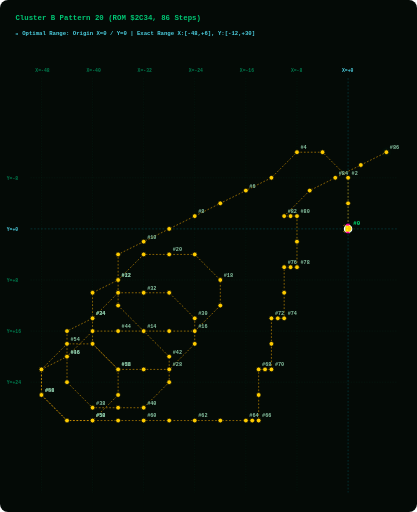
t = 0.00 s
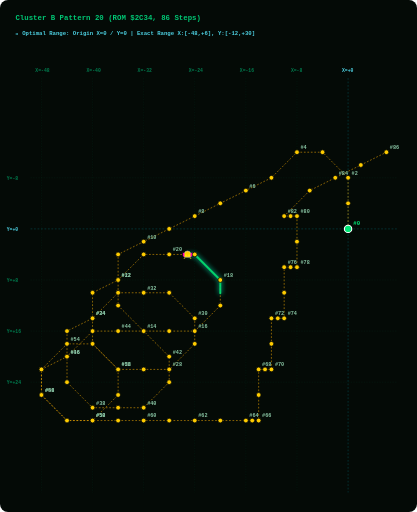
t = 1.88 s
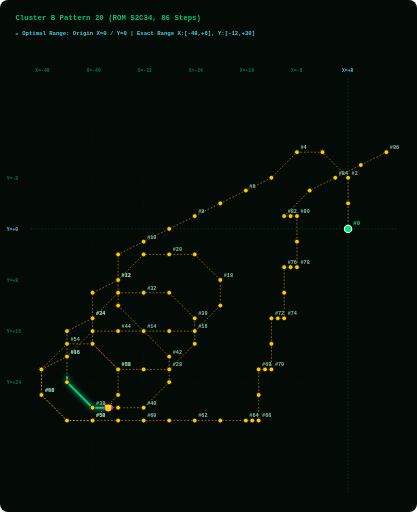
t = 3.75 s
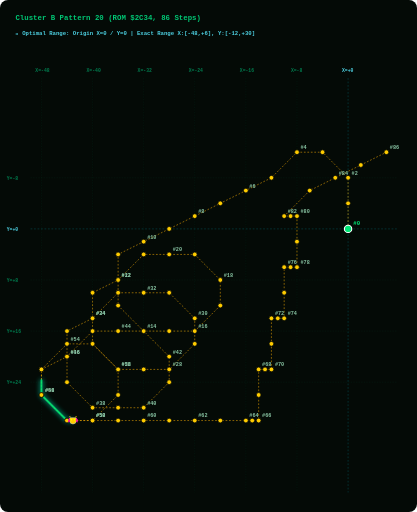
t = 5.63 s

The animated SVG that drew these frames (rendered in a browser with its animation timeline set to each time). Animation: 2 SMIL elements (animate=1,animateMotion=1); one cycle of 7.50 s, repeats indefinitely.

<svg width="960" height="1180" viewBox="0 0 960 1180" xmlns="http://www.w3.org/2000/svg" style="background:#040A06; border-radius:8px;">
  <style>
    .grid-line { fill:none; stroke:#003B26; stroke-width:1.0; stroke-dasharray:3 3; opacity:0.50; }
    .axis-main-line { fill:none; stroke:#00838F; stroke-width:1.2; stroke-dasharray:4 4; opacity:0.60; }
    .axis-label { fill: #007A4D; font-family: monospace; font-size: 11px; font-weight: bold; }
    .origin-label { fill: #4DD0E1; font-family: monospace; font-size: 11px; font-weight: bold; }
    .path { fill:none; stroke:#FFB300; stroke-width:1.6; stroke-dasharray:4 4; opacity:0.75; }
    .step-dot { fill:#FFCC00; stroke:#040A06; stroke-width:1.8; cursor:pointer; }
    .step-dot:hover { fill:#FFFFFF; stroke:#FF00AA; stroke-width:3.5; r:8.5; }
    .step-num { fill: #88C4A3; font-family: monospace; font-size: 12px; font-weight: bold; pointer-events:none; }
    .start-dot { fill:#00E676; stroke:#FFFFFF; stroke-width:2.5; cursor:pointer; }
    .start-text { fill:#00E676; font-family: monospace; font-size: 13px; font-weight: bold; pointer-events:none; }
    .alien-main { fill:#FFCC00; stroke:#FFFFFF; stroke-width:1; }
    .alien-wing { fill:#FF00AA; }
    .alien-eye { fill:#FFFF00; }
    .title-text { fill: #00C875; font-family: monospace; font-size: 17px; font-weight: bold; }
    .portrait-badge { fill: #4DD0E1; font-family: monospace; font-size: 13px; font-weight: bold; }
  </style>

  <!-- Title & Cyan Origin Grid Header -->
  <text x="35" y="45" class="title-text">Cluster B Pattern 20 (ROM $2C34, 86 Steps)</text>
  <text x="35" y="80" class="portrait-badge">📍 Optimal Range: Origin X=0 / Y=0 | Exact Range X:[-48,+6], Y:[-12,+30]</text>
  
  <!-- LAYER 1: Phoenix Screen Grid Overlay -->
  <line x1="95.0" y1="180" x2="95.0" y2="1135" class="grid-line" /><text x="81.0" y="165" class="axis-label">X=-48</text><line x1="212.8" y1="180" x2="212.8" y2="1135" class="grid-line" /><text x="198.8" y="165" class="axis-label">X=-40</text><line x1="330.6" y1="180" x2="330.6" y2="1135" class="grid-line" /><text x="316.6" y="165" class="axis-label">X=-32</text><line x1="448.3" y1="180" x2="448.3" y2="1135" class="grid-line" /><text x="434.3" y="165" class="axis-label">X=-24</text><line x1="566.1" y1="180" x2="566.1" y2="1135" class="grid-line" /><text x="552.1" y="165" class="axis-label">X=-16</text><line x1="683.9" y1="180" x2="683.9" y2="1135" class="grid-line" /><text x="669.9" y="165" class="axis-label">X=-8</text><line x1="801.7" y1="180" x2="801.7" y2="1135" class="axis-main-line" /><text x="787.7" y="165" class="origin-label">X=+0</text><line x1="70" y1="409.7" x2="915" y2="409.7" class="grid-line" /><text x="15" y="414.7" class="axis-label">Y=-8</text><line x1="70" y1="527.5" x2="915" y2="527.5" class="axis-main-line" /><text x="15" y="532.5" class="origin-label">Y=+0</text><line x1="70" y1="645.3" x2="915" y2="645.3" class="grid-line" /><text x="15" y="650.3" class="axis-label">Y=+8</text><line x1="70" y1="763.1" x2="915" y2="763.1" class="grid-line" /><text x="15" y="768.1" class="axis-label">Y=+16</text><line x1="70" y1="880.8" x2="915" y2="880.8" class="grid-line" /><text x="15" y="885.8" class="axis-label">Y=+24</text>
  
  <!-- LAYER 2: Prescribed Vector Path Line -->
  <path id="patPath" d="M 801.7,527.5 L 801.7,468.6 L 801.7,409.7 L 742.8,350.8 L 683.9,350.8 L 625.0,409.7 L 566.1,439.2 L 507.2,468.6 L 448.3,498.1 L 389.4,527.5 L 330.6,556.9 L 271.7,586.4 L 271.7,645.3 L 271.7,704.2 L 330.6,763.1 L 389.4,763.1 L 448.3,763.1 L 507.2,704.2 L 507.2,645.3 L 448.3,586.4 L 389.4,586.4 L 330.6,586.4 L 271.7,645.3 L 212.8,674.7 L 212.8,733.6 L 212.8,792.5 L 271.7,851.4 L 330.6,851.4 L 389.4,851.4 L 448.3,792.5 L 448.3,733.6 L 389.4,674.7 L 330.6,674.7 L 271.7,674.7 L 212.8,733.6 L 153.9,763.1 L 153.9,821.9 L 153.9,880.8 L 212.8,939.7 L 271.7,939.7 L 330.6,939.7 L 389.4,880.8 L 389.4,821.9 L 330.6,763.1 L 271.7,763.1 L 212.8,763.1 L 153.9,821.9 L 95.0,851.4 L 95.0,910.3 L 153.9,969.2 L 212.8,969.2 L 271.7,910.3 L 271.7,851.4 L 212.8,792.5 L 153.9,792.5 L 95.0,851.4 L 95.0,910.3 L 153.9,969.2 L 212.8,969.2 L 271.7,969.2 L 330.6,969.2 L 389.4,969.2 L 448.3,969.2 L 507.2,969.2 L 566.1,969.2 L 580.8,969.2 L 595.6,969.2 L 595.6,910.3 L 595.6,851.4 L 610.3,851.4 L 625.0,851.4 L 625.0,792.5 L 625.0,733.6 L 639.7,733.6 L 654.4,733.6 L 654.4,674.7 L 654.4,615.8 L 669.2,615.8 L 683.9,615.8 L 683.9,556.9 L 683.9,498.1 L 669.2,498.1 L 654.4,498.1 L 713.3,439.2 L 772.2,409.7 L 831.1,380.3 L 890.0,350.8" class="path" />
  
  <!-- LAYER 3: GLOWING GREEN PATH TRAIL (Renders EXACTLY on path_d and extends STRICTLY BEHIND the alien bug!) -->
  <path d="M 801.7,527.5 L 801.7,468.6 L 801.7,409.7 L 742.8,350.8 L 683.9,350.8 L 625.0,409.7 L 566.1,439.2 L 507.2,468.6 L 448.3,498.1 L 389.4,527.5 L 330.6,556.9 L 271.7,586.4 L 271.7,645.3 L 271.7,704.2 L 330.6,763.1 L 389.4,763.1 L 448.3,763.1 L 507.2,704.2 L 507.2,645.3 L 448.3,586.4 L 389.4,586.4 L 330.6,586.4 L 271.7,645.3 L 212.8,674.7 L 212.8,733.6 L 212.8,792.5 L 271.7,851.4 L 330.6,851.4 L 389.4,851.4 L 448.3,792.5 L 448.3,733.6 L 389.4,674.7 L 330.6,674.7 L 271.7,674.7 L 212.8,733.6 L 153.9,763.1 L 153.9,821.9 L 153.9,880.8 L 212.8,939.7 L 271.7,939.7 L 330.6,939.7 L 389.4,880.8 L 389.4,821.9 L 330.6,763.1 L 271.7,763.1 L 212.8,763.1 L 153.9,821.9 L 95.0,851.4 L 95.0,910.3 L 153.9,969.2 L 212.8,969.2 L 271.7,910.3 L 271.7,851.4 L 212.8,792.5 L 153.9,792.5 L 95.0,851.4 L 95.0,910.3 L 153.9,969.2 L 212.8,969.2 L 271.7,969.2 L 330.6,969.2 L 389.4,969.2 L 448.3,969.2 L 507.2,969.2 L 566.1,969.2 L 580.8,969.2 L 595.6,969.2 L 595.6,910.3 L 595.6,851.4 L 610.3,851.4 L 625.0,851.4 L 625.0,792.5 L 625.0,733.6 L 639.7,733.6 L 654.4,733.6 L 654.4,674.7 L 654.4,615.8 L 669.2,615.8 L 683.9,615.8 L 683.9,556.9 L 683.9,498.1 L 669.2,498.1 L 654.4,498.1 L 713.3,439.2 L 772.2,409.7 L 831.1,380.3 L 890.0,350.8" stroke="#00E676" stroke-width="4.5" stroke-linecap="round" stroke-linejoin="round" fill="none" opacity="0.90" style="filter:drop-shadow(0 0 6px #00FFCC); stroke-dasharray:130.0 5194.0;">
    <animate attributeName="stroke-dashoffset" values="130.0; -5064.0" dur="7.5s" repeatCount="indefinite" />
  </path>

  <!-- LAYER 4: Step Dots & Numbers Along Trajectory -->
  <g class="step-group">
      <title>Step #0 | ROM Byte: 0x00 | Vector dX: +0, dY: +0 | Relative Position: (X=+0, Y=+0)</title>
      <circle cx="801.7" cy="527.5" r="8.5" class="start-dot" />
      <text x="813.7" y="518.5" class="start-text">#0</text>
    </g><g class="step-group">
      <title>Step #1 | ROM Byte: 0x05 | Vector dX: +0, dY: -4 | Relative Position: (X=+0, Y=-4)</title>
      <circle cx="801.7" cy="468.6" r="5.5" class="step-dot" />
      
    </g><g class="step-group">
      <title>Step #2 | ROM Byte: 0x05 | Vector dX: +0, dY: -4 | Relative Position: (X=+0, Y=-8)</title>
      <circle cx="801.7" cy="409.7" r="5.5" class="step-dot" />
      <text x="809.7" y="402.7" class="step-num">#2</text>
    </g><g class="step-group">
      <title>Step #3 | ROM Byte: 0x1C | Vector dX: -4, dY: -4 | Relative Position: (X=-4, Y=-12)</title>
      <circle cx="742.8" cy="350.8" r="5.5" class="step-dot" />
      
    </g><g class="step-group">
      <title>Step #4 | ROM Byte: 0x04 | Vector dX: -4, dY: +0 | Relative Position: (X=-8, Y=-12)</title>
      <circle cx="683.9" cy="350.8" r="5.5" class="step-dot" />
      <text x="691.9" y="343.8" class="step-num">#4</text>
    </g><g class="step-group">
      <title>Step #5 | ROM Byte: 0x1D | Vector dX: -4, dY: +4 | Relative Position: (X=-12, Y=-8)</title>
      <circle cx="625.0" cy="409.7" r="5.5" class="step-dot" />
      
    </g><g class="step-group">
      <title>Step #6 | ROM Byte: 0x0A | Vector dX: -4, dY: +2 | Relative Position: (X=-16, Y=-6)</title>
      <circle cx="566.1" cy="439.2" r="5.5" class="step-dot" />
      <text x="574.1" y="432.2" class="step-num">#6</text>
    </g><g class="step-group">
      <title>Step #7 | ROM Byte: 0x0A | Vector dX: -4, dY: +2 | Relative Position: (X=-20, Y=-4)</title>
      <circle cx="507.2" cy="468.6" r="5.5" class="step-dot" />
      
    </g><g class="step-group">
      <title>Step #8 | ROM Byte: 0x0A | Vector dX: -4, dY: +2 | Relative Position: (X=-24, Y=-2)</title>
      <circle cx="448.3" cy="498.1" r="5.5" class="step-dot" />
      <text x="456.3" y="491.1" class="step-num">#8</text>
    </g><g class="step-group">
      <title>Step #9 | ROM Byte: 0x0A | Vector dX: -4, dY: +2 | Relative Position: (X=-28, Y=+0)</title>
      <circle cx="389.4" cy="527.5" r="5.5" class="step-dot" />
      
    </g><g class="step-group">
      <title>Step #10 | ROM Byte: 0x0A | Vector dX: -4, dY: +2 | Relative Position: (X=-32, Y=+2)</title>
      <circle cx="330.6" cy="556.9" r="5.5" class="step-dot" />
      <text x="338.6" y="549.9" class="step-num">#10</text>
    </g><g class="step-group">
      <title>Step #11 | ROM Byte: 0x0A | Vector dX: -4, dY: +2 | Relative Position: (X=-36, Y=+4)</title>
      <circle cx="271.7" cy="586.4" r="5.5" class="step-dot" />
      
    </g><g class="step-group">
      <title>Step #12 | ROM Byte: 0x06 | Vector dX: +0, dY: +4 | Relative Position: (X=-36, Y=+8)</title>
      <circle cx="271.7" cy="645.3" r="5.5" class="step-dot" />
      <text x="279.7" y="638.3" class="step-num">#12</text>
    </g><g class="step-group">
      <title>Step #13 | ROM Byte: 0x06 | Vector dX: +0, dY: +4 | Relative Position: (X=-36, Y=+12)</title>
      <circle cx="271.7" cy="704.2" r="5.5" class="step-dot" />
      
    </g><g class="step-group">
      <title>Step #14 | ROM Byte: 0x1E | Vector dX: +4, dY: +4 | Relative Position: (X=-32, Y=+16)</title>
      <circle cx="330.6" cy="763.1" r="5.5" class="step-dot" />
      <text x="338.6" y="756.1" class="step-num">#14</text>
    </g><g class="step-group">
      <title>Step #15 | ROM Byte: 0x03 | Vector dX: +4, dY: +0 | Relative Position: (X=-28, Y=+16)</title>
      <circle cx="389.4" cy="763.1" r="5.5" class="step-dot" />
      
    </g><g class="step-group">
      <title>Step #16 | ROM Byte: 0x03 | Vector dX: +4, dY: +0 | Relative Position: (X=-24, Y=+16)</title>
      <circle cx="448.3" cy="763.1" r="5.5" class="step-dot" />
      <text x="456.3" y="756.1" class="step-num">#16</text>
    </g><g class="step-group">
      <title>Step #17 | ROM Byte: 0x1F | Vector dX: +4, dY: -4 | Relative Position: (X=-20, Y=+12)</title>
      <circle cx="507.2" cy="704.2" r="5.5" class="step-dot" />
      
    </g><g class="step-group">
      <title>Step #18 | ROM Byte: 0x05 | Vector dX: +0, dY: -4 | Relative Position: (X=-20, Y=+8)</title>
      <circle cx="507.2" cy="645.3" r="5.5" class="step-dot" />
      <text x="515.2" y="638.3" class="step-num">#18</text>
    </g><g class="step-group">
      <title>Step #19 | ROM Byte: 0x1C | Vector dX: -4, dY: -4 | Relative Position: (X=-24, Y=+4)</title>
      <circle cx="448.3" cy="586.4" r="5.5" class="step-dot" />
      
    </g><g class="step-group">
      <title>Step #20 | ROM Byte: 0x04 | Vector dX: -4, dY: +0 | Relative Position: (X=-28, Y=+4)</title>
      <circle cx="389.4" cy="586.4" r="5.5" class="step-dot" />
      <text x="397.4" y="579.4" class="step-num">#20</text>
    </g><g class="step-group">
      <title>Step #21 | ROM Byte: 0x04 | Vector dX: -4, dY: +0 | Relative Position: (X=-32, Y=+4)</title>
      <circle cx="330.6" cy="586.4" r="5.5" class="step-dot" />
      
    </g><g class="step-group">
      <title>Step #22 | ROM Byte: 0x1D | Vector dX: -4, dY: +4 | Relative Position: (X=-36, Y=+8)</title>
      <circle cx="271.7" cy="645.3" r="5.5" class="step-dot" />
      <text x="279.7" y="638.3" class="step-num">#22</text>
    </g><g class="step-group">
      <title>Step #23 | ROM Byte: 0x0A | Vector dX: -4, dY: +2 | Relative Position: (X=-40, Y=+10)</title>
      <circle cx="212.8" cy="674.7" r="5.5" class="step-dot" />
      
    </g><g class="step-group">
      <title>Step #24 | ROM Byte: 0x06 | Vector dX: +0, dY: +4 | Relative Position: (X=-40, Y=+14)</title>
      <circle cx="212.8" cy="733.6" r="5.5" class="step-dot" />
      <text x="220.8" y="726.6" class="step-num">#24</text>
    </g><g class="step-group">
      <title>Step #25 | ROM Byte: 0x06 | Vector dX: +0, dY: +4 | Relative Position: (X=-40, Y=+18)</title>
      <circle cx="212.8" cy="792.5" r="5.5" class="step-dot" />
      
    </g><g class="step-group">
      <title>Step #26 | ROM Byte: 0x1E | Vector dX: +4, dY: +4 | Relative Position: (X=-36, Y=+22)</title>
      <circle cx="271.7" cy="851.4" r="5.5" class="step-dot" />
      <text x="279.7" y="844.4" class="step-num">#26</text>
    </g><g class="step-group">
      <title>Step #27 | ROM Byte: 0x03 | Vector dX: +4, dY: +0 | Relative Position: (X=-32, Y=+22)</title>
      <circle cx="330.6" cy="851.4" r="5.5" class="step-dot" />
      
    </g><g class="step-group">
      <title>Step #28 | ROM Byte: 0x03 | Vector dX: +4, dY: +0 | Relative Position: (X=-28, Y=+22)</title>
      <circle cx="389.4" cy="851.4" r="5.5" class="step-dot" />
      <text x="397.4" y="844.4" class="step-num">#28</text>
    </g><g class="step-group">
      <title>Step #29 | ROM Byte: 0x1F | Vector dX: +4, dY: -4 | Relative Position: (X=-24, Y=+18)</title>
      <circle cx="448.3" cy="792.5" r="5.5" class="step-dot" />
      
    </g><g class="step-group">
      <title>Step #30 | ROM Byte: 0x05 | Vector dX: +0, dY: -4 | Relative Position: (X=-24, Y=+14)</title>
      <circle cx="448.3" cy="733.6" r="5.5" class="step-dot" />
      <text x="456.3" y="726.6" class="step-num">#30</text>
    </g><g class="step-group">
      <title>Step #31 | ROM Byte: 0x1C | Vector dX: -4, dY: -4 | Relative Position: (X=-28, Y=+10)</title>
      <circle cx="389.4" cy="674.7" r="5.5" class="step-dot" />
      
    </g><g class="step-group">
      <title>Step #32 | ROM Byte: 0x04 | Vector dX: -4, dY: +0 | Relative Position: (X=-32, Y=+10)</title>
      <circle cx="330.6" cy="674.7" r="5.5" class="step-dot" />
      <text x="338.6" y="667.7" class="step-num">#32</text>
    </g><g class="step-group">
      <title>Step #33 | ROM Byte: 0x04 | Vector dX: -4, dY: +0 | Relative Position: (X=-36, Y=+10)</title>
      <circle cx="271.7" cy="674.7" r="5.5" class="step-dot" />
      
    </g><g class="step-group">
      <title>Step #34 | ROM Byte: 0x1D | Vector dX: -4, dY: +4 | Relative Position: (X=-40, Y=+14)</title>
      <circle cx="212.8" cy="733.6" r="5.5" class="step-dot" />
      <text x="220.8" y="726.6" class="step-num">#34</text>
    </g><g class="step-group">
      <title>Step #35 | ROM Byte: 0x0A | Vector dX: -4, dY: +2 | Relative Position: (X=-44, Y=+16)</title>
      <circle cx="153.9" cy="763.1" r="5.5" class="step-dot" />
      
    </g><g class="step-group">
      <title>Step #36 | ROM Byte: 0x06 | Vector dX: +0, dY: +4 | Relative Position: (X=-44, Y=+20)</title>
      <circle cx="153.9" cy="821.9" r="5.5" class="step-dot" />
      <text x="161.9" y="814.9" class="step-num">#36</text>
    </g><g class="step-group">
      <title>Step #37 | ROM Byte: 0x06 | Vector dX: +0, dY: +4 | Relative Position: (X=-44, Y=+24)</title>
      <circle cx="153.9" cy="880.8" r="5.5" class="step-dot" />
      
    </g><g class="step-group">
      <title>Step #38 | ROM Byte: 0x1E | Vector dX: +4, dY: +4 | Relative Position: (X=-40, Y=+28)</title>
      <circle cx="212.8" cy="939.7" r="5.5" class="step-dot" />
      <text x="220.8" y="932.7" class="step-num">#38</text>
    </g><g class="step-group">
      <title>Step #39 | ROM Byte: 0x03 | Vector dX: +4, dY: +0 | Relative Position: (X=-36, Y=+28)</title>
      <circle cx="271.7" cy="939.7" r="5.5" class="step-dot" />
      
    </g><g class="step-group">
      <title>Step #40 | ROM Byte: 0x03 | Vector dX: +4, dY: +0 | Relative Position: (X=-32, Y=+28)</title>
      <circle cx="330.6" cy="939.7" r="5.5" class="step-dot" />
      <text x="338.6" y="932.7" class="step-num">#40</text>
    </g><g class="step-group">
      <title>Step #41 | ROM Byte: 0x1F | Vector dX: +4, dY: -4 | Relative Position: (X=-28, Y=+24)</title>
      <circle cx="389.4" cy="880.8" r="5.5" class="step-dot" />
      
    </g><g class="step-group">
      <title>Step #42 | ROM Byte: 0x05 | Vector dX: +0, dY: -4 | Relative Position: (X=-28, Y=+20)</title>
      <circle cx="389.4" cy="821.9" r="5.5" class="step-dot" />
      <text x="397.4" y="814.9" class="step-num">#42</text>
    </g><g class="step-group">
      <title>Step #43 | ROM Byte: 0x1C | Vector dX: -4, dY: -4 | Relative Position: (X=-32, Y=+16)</title>
      <circle cx="330.6" cy="763.1" r="5.5" class="step-dot" />
      
    </g><g class="step-group">
      <title>Step #44 | ROM Byte: 0x04 | Vector dX: -4, dY: +0 | Relative Position: (X=-36, Y=+16)</title>
      <circle cx="271.7" cy="763.1" r="5.5" class="step-dot" />
      <text x="279.7" y="756.1" class="step-num">#44</text>
    </g><g class="step-group">
      <title>Step #45 | ROM Byte: 0x04 | Vector dX: -4, dY: +0 | Relative Position: (X=-40, Y=+16)</title>
      <circle cx="212.8" cy="763.1" r="5.5" class="step-dot" />
      
    </g><g class="step-group">
      <title>Step #46 | ROM Byte: 0x1D | Vector dX: -4, dY: +4 | Relative Position: (X=-44, Y=+20)</title>
      <circle cx="153.9" cy="821.9" r="5.5" class="step-dot" />
      <text x="161.9" y="814.9" class="step-num">#46</text>
    </g><g class="step-group">
      <title>Step #47 | ROM Byte: 0x0A | Vector dX: -4, dY: +2 | Relative Position: (X=-48, Y=+22)</title>
      <circle cx="95.0" cy="851.4" r="5.5" class="step-dot" />
      
    </g><g class="step-group">
      <title>Step #48 | ROM Byte: 0x06 | Vector dX: +0, dY: +4 | Relative Position: (X=-48, Y=+26)</title>
      <circle cx="95.0" cy="910.3" r="5.5" class="step-dot" />
      <text x="103.0" y="903.3" class="step-num">#48</text>
    </g><g class="step-group">
      <title>Step #49 | ROM Byte: 0x1E | Vector dX: +4, dY: +4 | Relative Position: (X=-44, Y=+30)</title>
      <circle cx="153.9" cy="969.2" r="5.5" class="step-dot" />
      
    </g><g class="step-group">
      <title>Step #50 | ROM Byte: 0x03 | Vector dX: +4, dY: +0 | Relative Position: (X=-40, Y=+30)</title>
      <circle cx="212.8" cy="969.2" r="5.5" class="step-dot" />
      <text x="220.8" y="962.2" class="step-num">#50</text>
    </g><g class="step-group">
      <title>Step #51 | ROM Byte: 0x1F | Vector dX: +4, dY: -4 | Relative Position: (X=-36, Y=+26)</title>
      <circle cx="271.7" cy="910.3" r="5.5" class="step-dot" />
      
    </g><g class="step-group">
      <title>Step #52 | ROM Byte: 0x05 | Vector dX: +0, dY: -4 | Relative Position: (X=-36, Y=+22)</title>
      <circle cx="271.7" cy="851.4" r="5.5" class="step-dot" />
      <text x="279.7" y="844.4" class="step-num">#52</text>
    </g><g class="step-group">
      <title>Step #53 | ROM Byte: 0x1C | Vector dX: -4, dY: -4 | Relative Position: (X=-40, Y=+18)</title>
      <circle cx="212.8" cy="792.5" r="5.5" class="step-dot" />
      
    </g><g class="step-group">
      <title>Step #54 | ROM Byte: 0x04 | Vector dX: -4, dY: +0 | Relative Position: (X=-44, Y=+18)</title>
      <circle cx="153.9" cy="792.5" r="5.5" class="step-dot" />
      <text x="161.9" y="785.5" class="step-num">#54</text>
    </g><g class="step-group">
      <title>Step #55 | ROM Byte: 0x1D | Vector dX: -4, dY: +4 | Relative Position: (X=-48, Y=+22)</title>
      <circle cx="95.0" cy="851.4" r="5.5" class="step-dot" />
      
    </g><g class="step-group">
      <title>Step #56 | ROM Byte: 0x06 | Vector dX: +0, dY: +4 | Relative Position: (X=-48, Y=+26)</title>
      <circle cx="95.0" cy="910.3" r="5.5" class="step-dot" />
      <text x="103.0" y="903.3" class="step-num">#56</text>
    </g><g class="step-group">
      <title>Step #57 | ROM Byte: 0x1E | Vector dX: +4, dY: +4 | Relative Position: (X=-44, Y=+30)</title>
      <circle cx="153.9" cy="969.2" r="5.5" class="step-dot" />
      
    </g><g class="step-group">
      <title>Step #58 | ROM Byte: 0x03 | Vector dX: +4, dY: +0 | Relative Position: (X=-40, Y=+30)</title>
      <circle cx="212.8" cy="969.2" r="5.5" class="step-dot" />
      <text x="220.8" y="962.2" class="step-num">#58</text>
    </g><g class="step-group">
      <title>Step #59 | ROM Byte: 0x03 | Vector dX: +4, dY: +0 | Relative Position: (X=-36, Y=+30)</title>
      <circle cx="271.7" cy="969.2" r="5.5" class="step-dot" />
      
    </g><g class="step-group">
      <title>Step #60 | ROM Byte: 0x03 | Vector dX: +4, dY: +0 | Relative Position: (X=-32, Y=+30)</title>
      <circle cx="330.6" cy="969.2" r="5.5" class="step-dot" />
      <text x="338.6" y="962.2" class="step-num">#60</text>
    </g><g class="step-group">
      <title>Step #61 | ROM Byte: 0x03 | Vector dX: +4, dY: +0 | Relative Position: (X=-28, Y=+30)</title>
      <circle cx="389.4" cy="969.2" r="5.5" class="step-dot" />
      
    </g><g class="step-group">
      <title>Step #62 | ROM Byte: 0x15 | Vector dX: +4, dY: +0 | Relative Position: (X=-24, Y=+30)</title>
      <circle cx="448.3" cy="969.2" r="5.5" class="step-dot" />
      <text x="456.3" y="962.2" class="step-num">#62</text>
    </g><g class="step-group">
      <title>Step #63 | ROM Byte: 0x16 | Vector dX: +4, dY: +0 | Relative Position: (X=-20, Y=+30)</title>
      <circle cx="507.2" cy="969.2" r="5.5" class="step-dot" />
      
    </g><g class="step-group">
      <title>Step #64 | ROM Byte: 0x17 | Vector dX: +4, dY: +0 | Relative Position: (X=-16, Y=+30)</title>
      <circle cx="566.1" cy="969.2" r="5.5" class="step-dot" />
      <text x="574.1" y="962.2" class="step-num">#64</text>
    </g><g class="step-group">
      <title>Step #65 | ROM Byte: 0x01 | Vector dX: +1, dY: +0 | Relative Position: (X=-15, Y=+30)</title>
      <circle cx="580.8" cy="969.2" r="5.5" class="step-dot" />
      
    </g><g class="step-group">
      <title>Step #66 | ROM Byte: 0x01 | Vector dX: +1, dY: +0 | Relative Position: (X=-14, Y=+30)</title>
      <circle cx="595.6" cy="969.2" r="5.5" class="step-dot" />
      <text x="603.6" y="962.2" class="step-num">#66</text>
    </g><g class="step-group">
      <title>Step #67 | ROM Byte: 0x05 | Vector dX: +0, dY: -4 | Relative Position: (X=-14, Y=+26)</title>
      <circle cx="595.6" cy="910.3" r="5.5" class="step-dot" />
      
    </g><g class="step-group">
      <title>Step #68 | ROM Byte: 0x05 | Vector dX: +0, dY: -4 | Relative Position: (X=-14, Y=+22)</title>
      <circle cx="595.6" cy="851.4" r="5.5" class="step-dot" />
      <text x="603.6" y="844.4" class="step-num">#68</text>
    </g><g class="step-group">
      <title>Step #69 | ROM Byte: 0x01 | Vector dX: +1, dY: +0 | Relative Position: (X=-13, Y=+22)</title>
      <circle cx="610.3" cy="851.4" r="5.5" class="step-dot" />
      
    </g><g class="step-group">
      <title>Step #70 | ROM Byte: 0x01 | Vector dX: +1, dY: +0 | Relative Position: (X=-12, Y=+22)</title>
      <circle cx="625.0" cy="851.4" r="5.5" class="step-dot" />
      <text x="633.0" y="844.4" class="step-num">#70</text>
    </g><g class="step-group">
      <title>Step #71 | ROM Byte: 0x05 | Vector dX: +0, dY: -4 | Relative Position: (X=-12, Y=+18)</title>
      <circle cx="625.0" cy="792.5" r="5.5" class="step-dot" />
      
    </g><g class="step-group">
      <title>Step #72 | ROM Byte: 0x05 | Vector dX: +0, dY: -4 | Relative Position: (X=-12, Y=+14)</title>
      <circle cx="625.0" cy="733.6" r="5.5" class="step-dot" />
      <text x="633.0" y="726.6" class="step-num">#72</text>
    </g><g class="step-group">
      <title>Step #73 | ROM Byte: 0x01 | Vector dX: +1, dY: +0 | Relative Position: (X=-11, Y=+14)</title>
      <circle cx="639.7" cy="733.6" r="5.5" class="step-dot" />
      
    </g><g class="step-group">
      <title>Step #74 | ROM Byte: 0x01 | Vector dX: +1, dY: +0 | Relative Position: (X=-10, Y=+14)</title>
      <circle cx="654.4" cy="733.6" r="5.5" class="step-dot" />
      <text x="662.4" y="726.6" class="step-num">#74</text>
    </g><g class="step-group">
      <title>Step #75 | ROM Byte: 0x05 | Vector dX: +0, dY: -4 | Relative Position: (X=-10, Y=+10)</title>
      <circle cx="654.4" cy="674.7" r="5.5" class="step-dot" />
      
    </g><g class="step-group">
      <title>Step #76 | ROM Byte: 0x05 | Vector dX: +0, dY: -4 | Relative Position: (X=-10, Y=+6)</title>
      <circle cx="654.4" cy="615.8" r="5.5" class="step-dot" />
      <text x="662.4" y="608.8" class="step-num">#76</text>
    </g><g class="step-group">
      <title>Step #77 | ROM Byte: 0x01 | Vector dX: +1, dY: +0 | Relative Position: (X=-9, Y=+6)</title>
      <circle cx="669.2" cy="615.8" r="5.5" class="step-dot" />
      
    </g><g class="step-group">
      <title>Step #78 | ROM Byte: 0x01 | Vector dX: +1, dY: +0 | Relative Position: (X=-8, Y=+6)</title>
      <circle cx="683.9" cy="615.8" r="5.5" class="step-dot" />
      <text x="691.9" y="608.8" class="step-num">#78</text>
    </g><g class="step-group">
      <title>Step #79 | ROM Byte: 0x05 | Vector dX: +0, dY: -4 | Relative Position: (X=-8, Y=+2)</title>
      <circle cx="683.9" cy="556.9" r="5.5" class="step-dot" />
      
    </g><g class="step-group">
      <title>Step #80 | ROM Byte: 0x05 | Vector dX: +0, dY: -4 | Relative Position: (X=-8, Y=-2)</title>
      <circle cx="683.9" cy="498.1" r="5.5" class="step-dot" />
      <text x="691.9" y="491.1" class="step-num">#80</text>
    </g><g class="step-group">
      <title>Step #81 | ROM Byte: 0x02 | Vector dX: -1, dY: +0 | Relative Position: (X=-9, Y=-2)</title>
      <circle cx="669.2" cy="498.1" r="5.5" class="step-dot" />
      
    </g><g class="step-group">
      <title>Step #82 | ROM Byte: 0x02 | Vector dX: -1, dY: +0 | Relative Position: (X=-10, Y=-2)</title>
      <circle cx="654.4" cy="498.1" r="5.5" class="step-dot" />
      <text x="662.4" y="491.1" class="step-num">#82</text>
    </g><g class="step-group">
      <title>Step #83 | ROM Byte: 0x18 | Vector dX: +4, dY: -4 | Relative Position: (X=-6, Y=-6)</title>
      <circle cx="713.3" cy="439.2" r="5.5" class="step-dot" />
      
    </g><g class="step-group">
      <title>Step #84 | ROM Byte: 0x07 | Vector dX: +4, dY: -2 | Relative Position: (X=-2, Y=-8)</title>
      <circle cx="772.2" cy="409.7" r="5.5" class="step-dot" />
      <text x="780.2" y="402.7" class="step-num">#84</text>
    </g><g class="step-group">
      <title>Step #85 | ROM Byte: 0x07 | Vector dX: +4, dY: -2 | Relative Position: (X=+2, Y=-10)</title>
      <circle cx="831.1" cy="380.3" r="5.5" class="step-dot" />
      
    </g><g class="step-group">
      <title>Step #86 | ROM Byte: 0x07 | Vector dX: +4, dY: -2 | Relative Position: (X=+6, Y=-12)</title>
      <circle cx="890.0" cy="350.8" r="5.5" class="step-dot" />
      <text x="898.0" y="343.8" class="step-num">#86</text>
    </g>
  
  <!-- LAYER 5: Authentic 8-Bit Phoenix Alien Bug Moving Sprite -->
  <g>
    <animateMotion path="M 801.7,527.5 L 801.7,468.6 L 801.7,409.7 L 742.8,350.8 L 683.9,350.8 L 625.0,409.7 L 566.1,439.2 L 507.2,468.6 L 448.3,498.1 L 389.4,527.5 L 330.6,556.9 L 271.7,586.4 L 271.7,645.3 L 271.7,704.2 L 330.6,763.1 L 389.4,763.1 L 448.3,763.1 L 507.2,704.2 L 507.2,645.3 L 448.3,586.4 L 389.4,586.4 L 330.6,586.4 L 271.7,645.3 L 212.8,674.7 L 212.8,733.6 L 212.8,792.5 L 271.7,851.4 L 330.6,851.4 L 389.4,851.4 L 448.3,792.5 L 448.3,733.6 L 389.4,674.7 L 330.6,674.7 L 271.7,674.7 L 212.8,733.6 L 153.9,763.1 L 153.9,821.9 L 153.9,880.8 L 212.8,939.7 L 271.7,939.7 L 330.6,939.7 L 389.4,880.8 L 389.4,821.9 L 330.6,763.1 L 271.7,763.1 L 212.8,763.1 L 153.9,821.9 L 95.0,851.4 L 95.0,910.3 L 153.9,969.2 L 212.8,969.2 L 271.7,910.3 L 271.7,851.4 L 212.8,792.5 L 153.9,792.5 L 95.0,851.4 L 95.0,910.3 L 153.9,969.2 L 212.8,969.2 L 271.7,969.2 L 330.6,969.2 L 389.4,969.2 L 448.3,969.2 L 507.2,969.2 L 566.1,969.2 L 580.8,969.2 L 595.6,969.2 L 595.6,910.3 L 595.6,851.4 L 610.3,851.4 L 625.0,851.4 L 625.0,792.5 L 625.0,733.6 L 639.7,733.6 L 654.4,733.6 L 654.4,674.7 L 654.4,615.8 L 669.2,615.8 L 683.9,615.8 L 683.9,556.9 L 683.9,498.1 L 669.2,498.1 L 654.4,498.1 L 713.3,439.2 L 772.2,409.7 L 831.1,380.3 L 890.0,350.8" dur="7.5s" begin="0s" repeatCount="indefinite" rotate="auto" />
    
    <!-- Authentic Phoenix Alien Bug Sprite (Positioned facing forward at origin x=0, y=0) -->
    <g transform="translate(-10, -10) scale(0.9)">
      <path d="M 6,2 L 4,0 L 2,2 M 18,2 L 20,0 L 22,2" stroke="#FFCC00" stroke-width="1.5" fill="none" />
      <path d="M 4,4 L 20,4 L 22,10 L 18,18 L 12,20 L 6,18 L 2,10 Z" class="alien-main" />
      <path d="M 0,8 L 4,4 L 4,14 L 0,16 Z M 24,8 L 20,4 L 20,14 L 24,16 Z" class="alien-wing" />
      <circle cx="8" cy="9" r="2" class="alien-eye" />
      <circle cx="16" cy="9" r="2" class="alien-eye" />
    </g>
  </g>
</svg>
